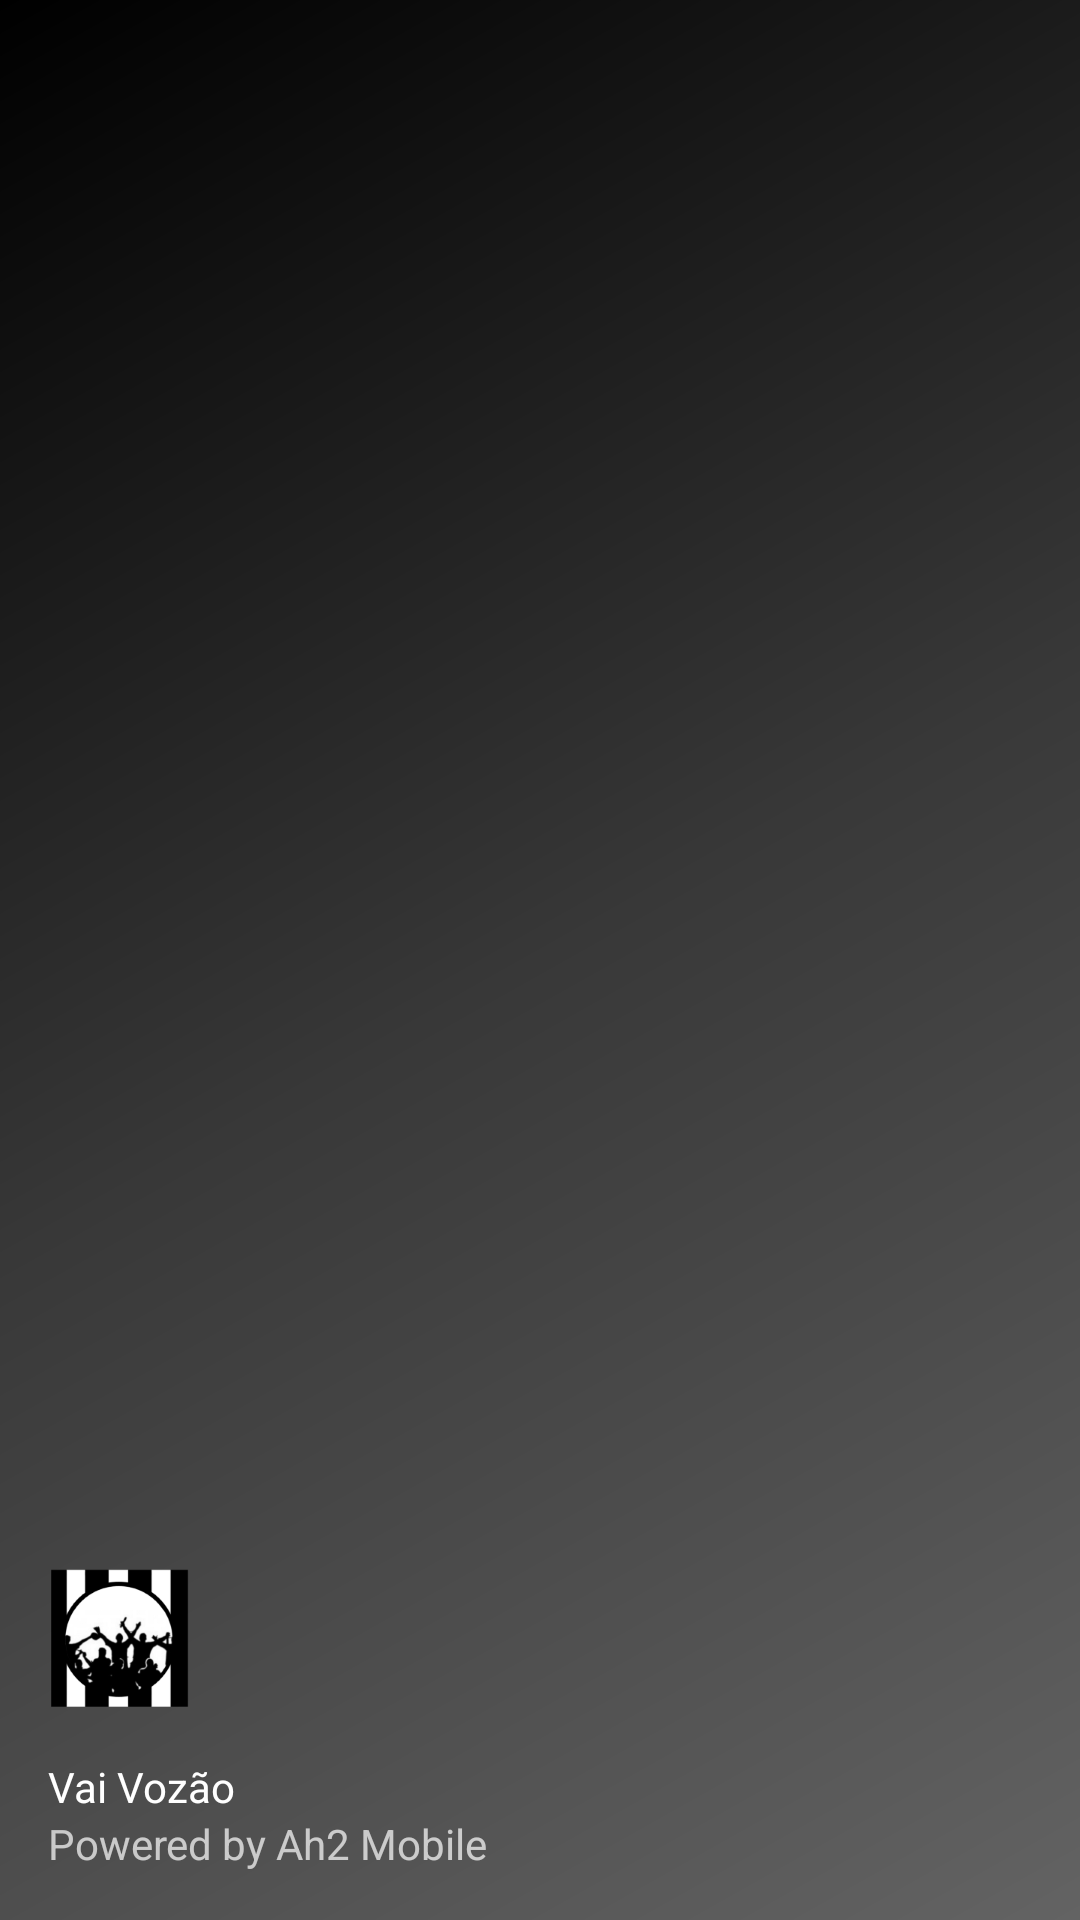

The Android layout XML behind this screen, and the referenced resources:
<!-- AndroidManifest.xml: application theme AppTheme -->
<!-- res/layout/nav_header_main.xml -->
<?xml version="1.0" encoding="utf-8"?>
<LinearLayout xmlns:android="http://schemas.android.com/apk/res/android"
    android:layout_width="match_parent" android:layout_height="@dimen/nav_header_height"
    android:background="@drawable/side_nav_bar"
    android:paddingBottom="@dimen/activity_vertical_margin"
    android:paddingLeft="@dimen/activity_horizontal_margin"
    android:paddingRight="@dimen/activity_horizontal_margin"
    android:paddingTop="@dimen/activity_vertical_margin"
    android:theme="@style/ThemeOverlay.AppCompat.Dark" android:orientation="vertical"
    android:gravity="bottom">

    <ImageView android:layout_width="wrap_content" android:layout_height="wrap_content"
        android:paddingTop="@dimen/nav_header_vertical_spacing"
        android:src="@mipmap/ic_launcher" android:id="@+id/imageView" />

    <TextView android:layout_width="match_parent" android:layout_height="wrap_content"
        android:paddingTop="@dimen/nav_header_vertical_spacing" android:text="Vai Vozão"
        android:textAppearance="@style/TextAppearance.AppCompat.Body1" />

    <TextView android:layout_width="wrap_content" android:layout_height="wrap_content"
        android:text="Powered by Ah2 Mobile" android:id="@+id/textView" />

</LinearLayout>
<!-- resources referenced by this layout -->
<resources>
  <dimen name="activity_horizontal_margin">16dp</dimen>
  <dimen name="activity_vertical_margin">16dp</dimen>
  <dimen name="nav_header_height">160dp</dimen>
  <dimen name="nav_header_vertical_spacing">16dp</dimen>
  <!-- drawable side_nav_bar (drawable) -->
  <shape xmlns:android="http://schemas.android.com/apk/res/android"
      android:shape="rectangle" >
      <gradient
          android:startColor="#636363"
          android:centerColor="#383838"
          android:endColor="#000000"
          android:type="linear"
          android:angle="135"/>
  </shape>
  <!-- mipmap ic_launcher: png bitmap (mipmap-hdpi, 3909 bytes) -->
  <style name="AppTheme" parent="Theme.AppCompat.Light.DarkActionBar">
          
          <item name="colorPrimary">@color/colorPrimary</item>
          <item name="colorPrimaryDark">@color/colorPrimaryDark</item>
          <item name="colorAccent">@color/colorAccent</item>
      </style>
  <color name="colorPrimary">#000000</color>
  <color name="colorPrimaryDark">#000000</color>
  <color name="colorAccent">#C4C4C4</color>
</resources>
